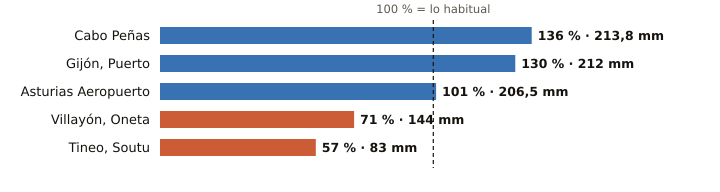

The file beside this chart, header and first rows:
estacion, provincia, indicativo, mm_otono, referencia_mm, pct, periodo_referencia, hasta, hora
Cabo Peñas, Asturias, 1210X, 213.8, 157.3, 136, 1997-2025, 2026-11-03, 20
Gijón, Puerto, Asturias, 1208H, 212.0, 163.0, 130, 1991-2020, 2026-11-03, 20
Asturias Aeropuerto, Asturias, 1212E, 206.5, 204.4, 101, 1991-2020, 2026-11-03, 20
Villayón, Oneta, Asturias, 1327A, 144.0, 203.9, 71, 2008-2025, 2026-11-03, 20
Tineo, Soutu, Asturias, 1272B, 83.0, 146.8, 57, 2009-2025, 2026-11-03, 20
